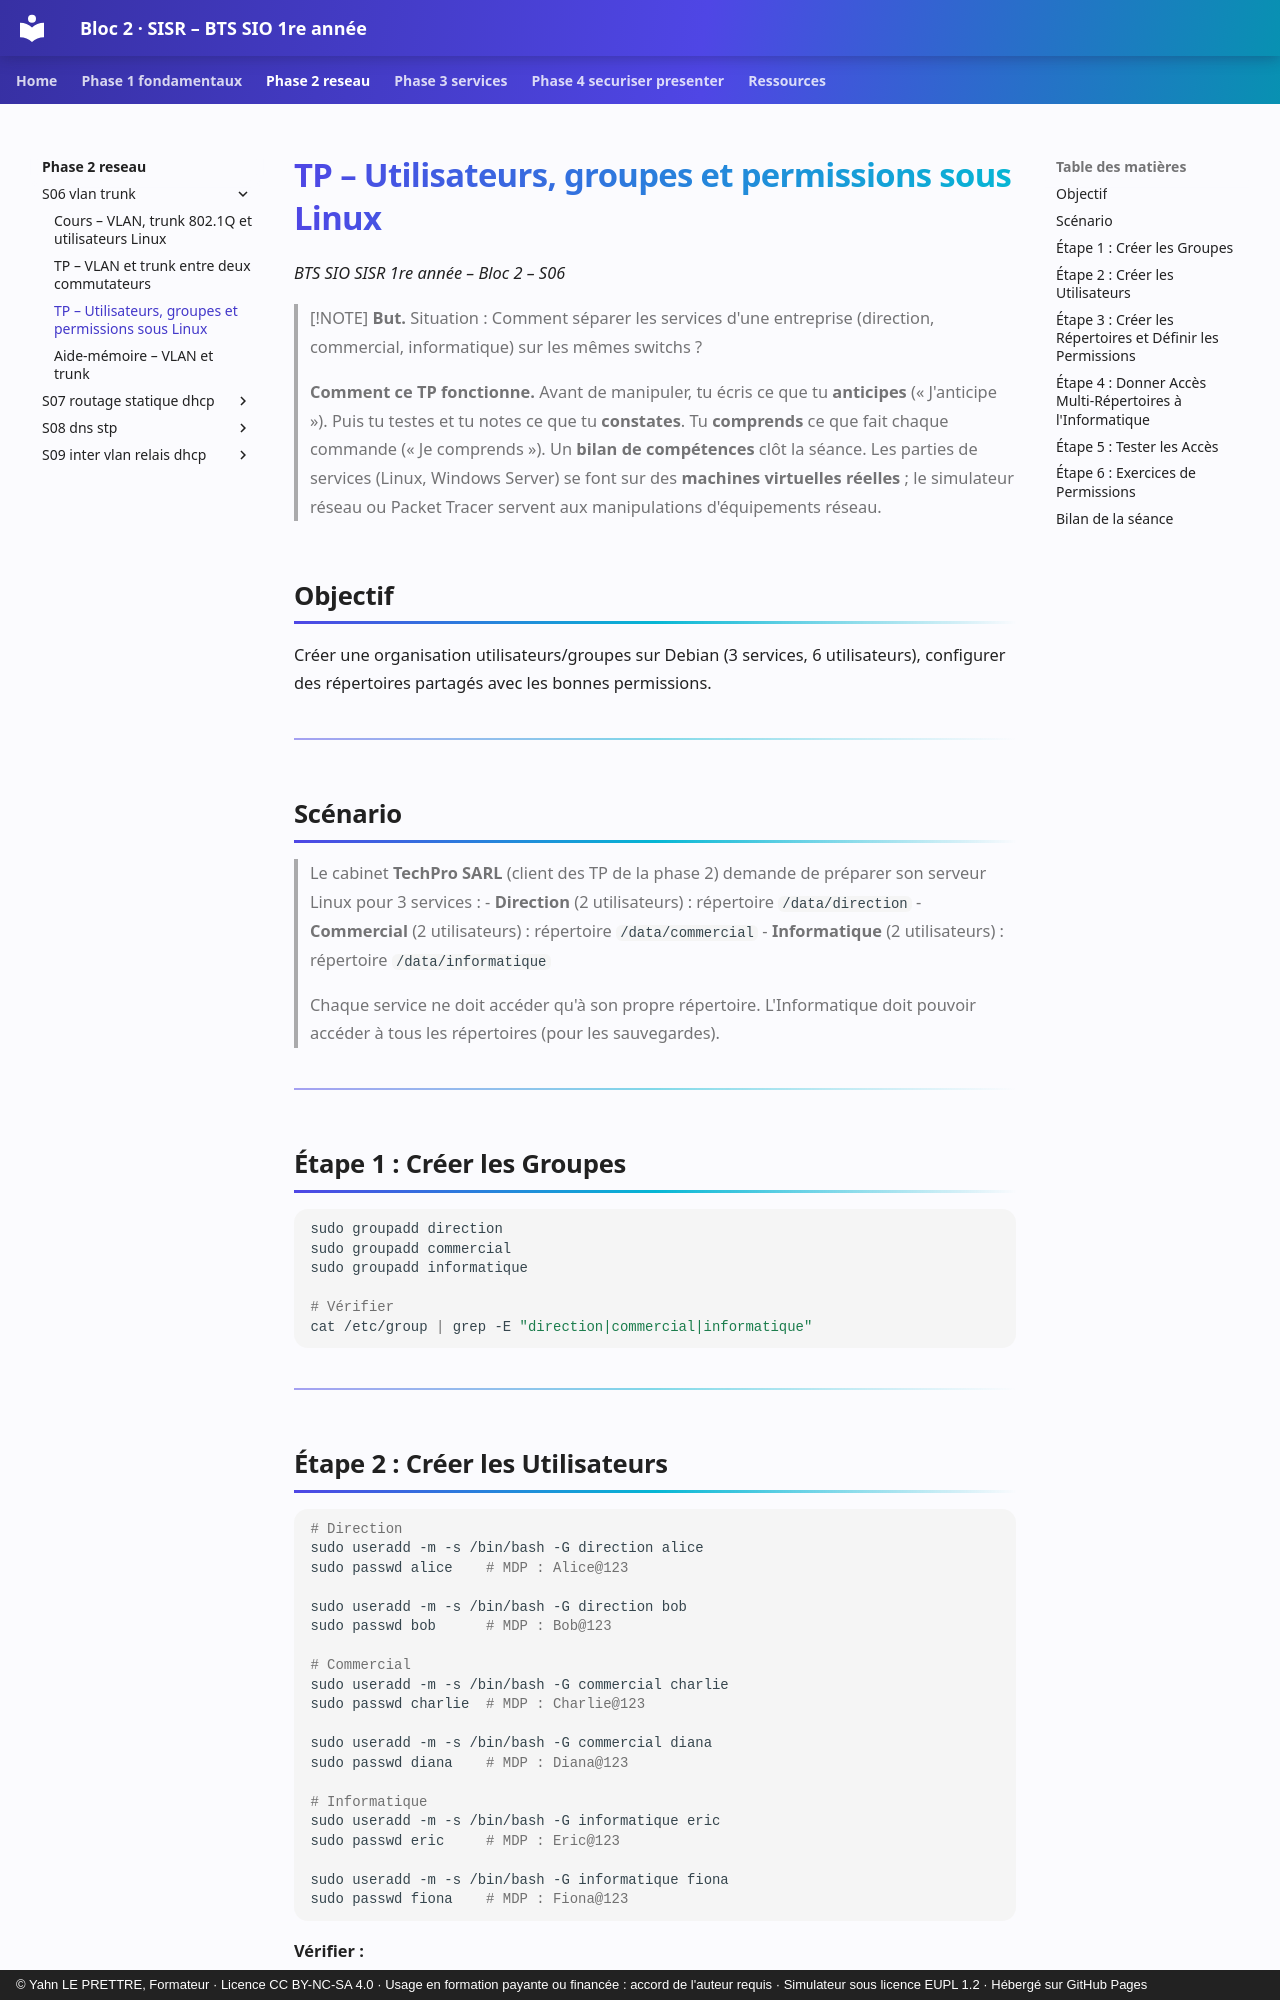

repository: YahnLP/bts1-sio-sisr-bloc2 · page: phase-2-reseau/S06-vlan-trunk/02b-tp-linux/index.html · generator: mkdocs · copyright: © Yahn LE PRETTRE, Formateur · Licence CC BY-NC-SA 4.0 · Usage en formation payante ou financée : accord de l'auteur requis · Simulateur sous licence EUPL 1.2 · Hébergé sur GitHub Pages

# TP – Utilisateurs, groupes et permissions sous Linux

*BTS SIO SISR 1re année – Bloc 2 – S06*

> [!NOTE]
> **But.** Situation : Comment séparer les services d'une entreprise (direction, commercial, informatique) sur les mêmes switchs ?
>
> **Comment ce TP fonctionne.** Avant de manipuler, tu écris ce que tu **anticipes** (« J'anticipe »). Puis tu testes et tu notes ce que tu **constates**. Tu **comprends** ce que fait chaque commande (« Je comprends »). Un **bilan de compétences** clôt la séance. Les parties de services (Linux, Windows Server) se font sur des **machines virtuelles réelles** ; le simulateur réseau ou Packet Tracer servent aux manipulations d'équipements réseau.


## Objectif

Créer une organisation utilisateurs/groupes sur Debian (3 services, 6 utilisateurs), configurer des répertoires partagés avec les bonnes permissions.

---

## Scénario

> Le cabinet **TechPro SARL** (client des TP de la phase 2) demande de préparer son serveur Linux pour 3 services :
> - **Direction** (2 utilisateurs) : répertoire `/data/direction`
> - **Commercial** (2 utilisateurs) : répertoire `/data/commercial`
> - **Informatique** (2 utilisateurs) : répertoire `/data/informatique`
>
> Chaque service ne doit accéder qu'à son propre répertoire. L'Informatique doit pouvoir accéder à tous les répertoires (pour les sauvegardes).

---

## Étape 1 : Créer les Groupes

```bash
sudo groupadd direction
sudo groupadd commercial
sudo groupadd informatique

# Vérifier
cat /etc/group | grep -E "direction|commercial|informatique"
```

---

## Étape 2 : Créer les Utilisateurs

```bash
# Direction
sudo useradd -m -s /bin/bash -G direction alice
sudo passwd alice    # MDP : Alice@123

sudo useradd -m -s /bin/bash -G direction bob
sudo passwd bob      # MDP : Bob@123

# Commercial
sudo useradd -m -s /bin/bash -G commercial charlie
sudo passwd charlie  # MDP : Charlie@123

sudo useradd -m -s /bin/bash -G commercial diana
sudo passwd diana    # MDP : Diana@123

# Informatique
sudo useradd -m -s /bin/bash -G informatique eric
sudo passwd eric     # MDP : Eric@123

sudo useradd -m -s /bin/bash -G informatique fiona
sudo passwd fiona    # MDP : Fiona@123
```

**Vérifier :**
```bash
id alice       # uid=...(alice) gid=...(alice) groups=...(alice),...(direction)
cat /etc/passwd | tail -6    # Les 6 derniers utilisateurs créés
```

---
